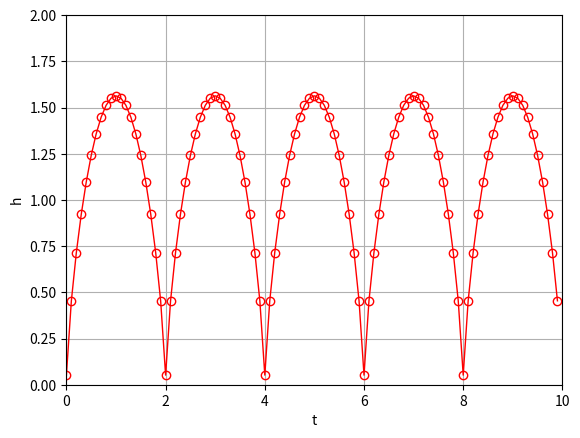

The script that saved this image:
import numpy as np
import matplotlib.pyplot as plt

t = np.arange(0,10,0.1)
h = np.power(-3*2/np.pi *np.cos(t*np.pi) + 1.91, 1/3)

plt.plot(t,h,'r-o', linewidth=1, fillstyle='none')
plt.xlabel('t')
plt.ylabel('h')
plt.ylim([0.0, 2.0])
plt.xlim([0.0, 10.0])
plt.grid()
plt.savefig('analytical2.png')
plt.show()
